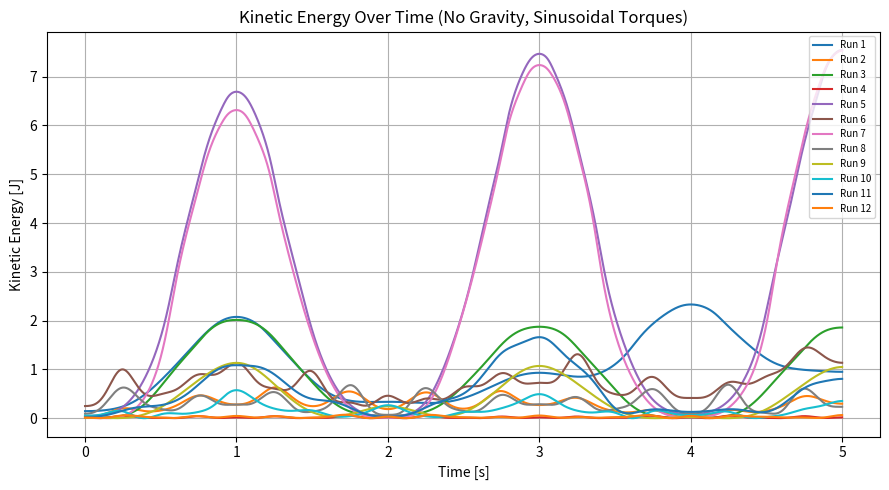
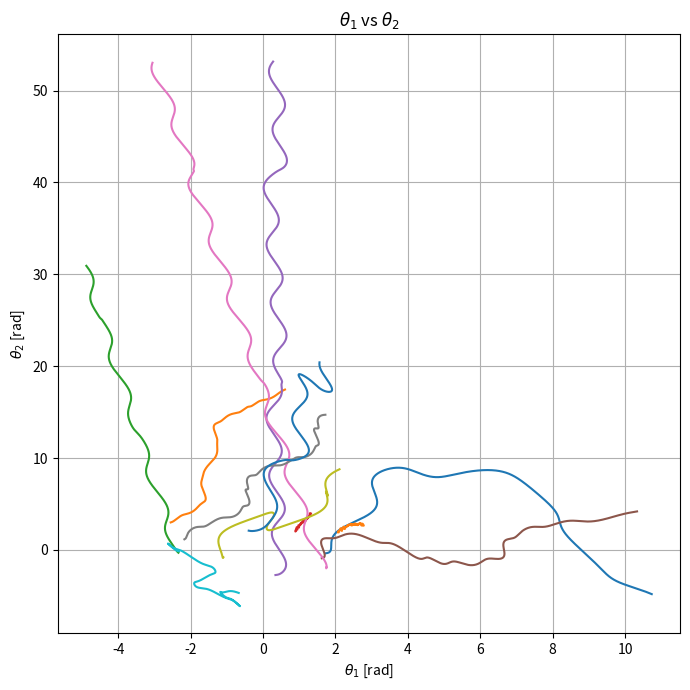
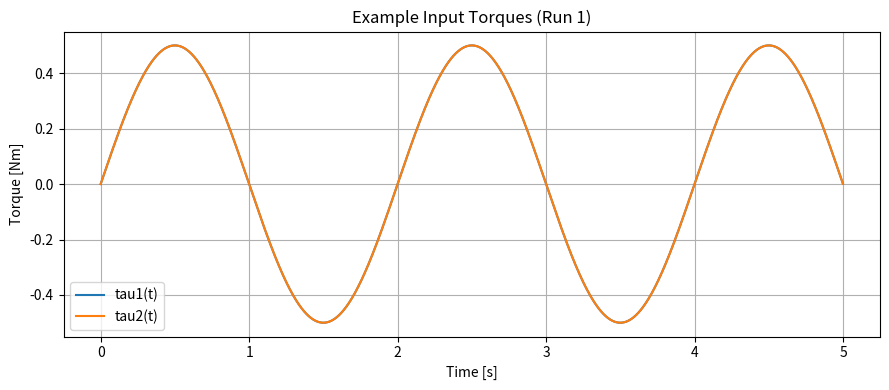
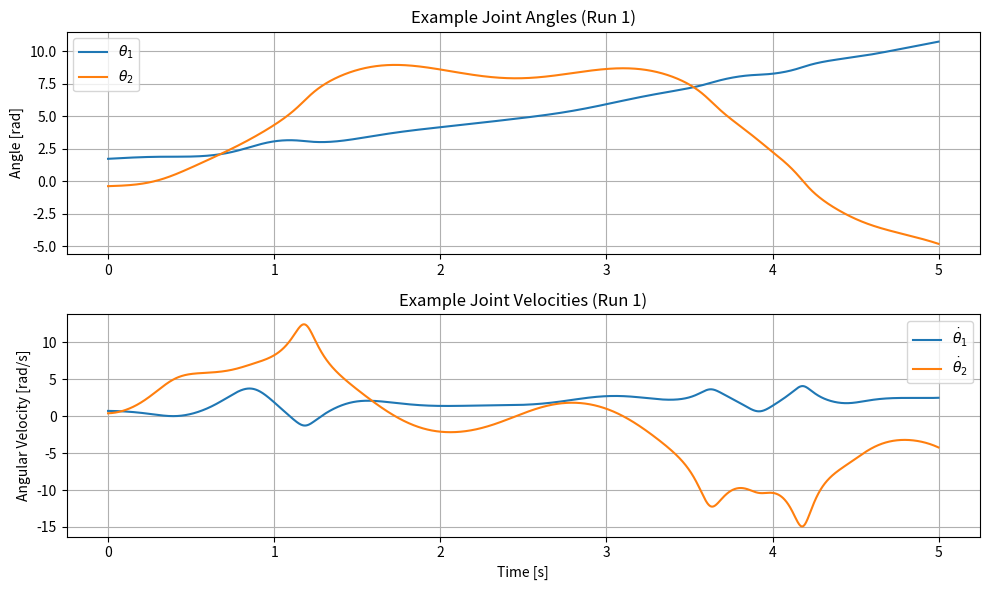

Write Python code to recreate these figures, in order.
"""
2-DOF planar rigid-link manipulator simulation (no gravity)
Dynamics: M(q) ddq + C(q,dq) dq = tau(t)

- Each joint torque is a sinusoid: tau_i(t) = A_i * sin(2*pi*f_i*t + phi_i)
- Sweeps a few amplitude/frequency combos across multiple runs
- Saves trajectories and plots kinetic energy, theta1 vs theta2, and example torques

"""

import numpy as np
from scipy.integrate import solve_ivp
import matplotlib.pyplot as plt
from dataclasses import dataclass

# System parameters
m1 = 1.6537
l1 = 0.343
r1 = 0.29
I1 = 0.039

m2 = 0.9982
l2 = 0.267
r2 = 0.175
I2 = 0.0081

# Shorthand constants 
a1 = m1 * r1**2 + m2 * l1**2 + I1
a2 = m2 * r2**2 + I2
b  = m2 * l1 * r2

#Simulation parameters
dt = 1e-3

# Helpers
def M_mat(theta2: float) -> np.ndarray:
    """Inertia matrix M(q). Only theta2 enters explicitly."""
    return np.array([
        [a1 + a2 + 2 * b * np.cos(theta2),  a2 + b * np.cos(theta2)],
        [a2 + b * np.cos(theta2),           a2]
    ], dtype=float)

def C_mat(theta2: float, dtheta1: float, dtheta2: float) -> np.ndarray:
    """Coriolis/centrifugal matrix C(q, dq) using Christoffel form."""
    s2 = np.sin(theta2)
    return np.array([
        [-b * s2 * dtheta2,               -b * s2 * (dtheta1 + dtheta2)],
        [ b * s2 * dtheta1,                0.0]
    ], dtype=float)

@dataclass
class TorqueParams:
    A1: float = 1.0   # amplitude joint 1 [Nm]
    f1: float = 1.0   # frequency joint 1 [Hz]
    phi1: float = 0.0 # phase joint 1 [rad]
    A2: float = 1.0   # amplitude joint 2 [Nm]
    f2: float = 1.0   # frequency joint 2 [Hz]
    phi2: float = 0.0 # phase joint 2 [rad]

def tau_of_t(t: float, pars: TorqueParams) -> np.ndarray:
    """Sinusoidal torque input vector tau(t)."""
    tau1 = pars.A1 * np.sin(2 * np.pi * pars.f1 * t + pars.phi1)
    tau2 = pars.A2 * np.sin(2 * np.pi * pars.f2 * t + pars.phi2)
    return np.array([tau1, tau2], dtype=float)

# Dynamics
def odefun(t: float, state: np.ndarray, pars: TorqueParams):
    """State = [theta1, theta2, dtheta1, dtheta2]."""
    theta1, theta2, dtheta1, dtheta2 = state
    M = M_mat(theta2)
    C = C_mat(theta2, dtheta1, dtheta2)
    tau = tau_of_t(t, pars)
    ddq = np.linalg.solve(M, (tau - C @ np.array([dtheta1, dtheta2])))
    return [dtheta1, dtheta2, ddq[0], ddq[1]]

def kinetic_energy(state: np.ndarray) -> float:
    """Kinetic energy T = 1/2 dq^T M dq (no potential, horizontal plane)"""
    _, theta2, dtheta1, dtheta2 = state
    M = M_mat(theta2)
    v = np.array([dtheta1, dtheta2])
    return 0.5 * v @ M @ v

def momentum(state: np.ndarray) -> np.ndarray:
    """Generalized momentum p = M dq."""
    _, theta2, dtheta1, dtheta2 = state
    M = M_mat(theta2)
    v = np.array([dtheta1, dtheta2])
    return M @ v

# Simulation
if __name__ == "__main__":
    # Time grid
    t_span = (0.0, 5.0)
    t_eval = np.arange(t_span[0], t_span[1], dt)

    # Define a small sweep of amplitude/frequency values
    A1_vals = [0.5, 1.0]
    A2_vals = [0.5, 1.0]
    f1_vals = [0.5, 1.5]
    f2_vals = [0.5, 2.0]

    # Number of simulations and random initial conditions
    num_simulations = 12
    rng = np.random.default_rng(42)
    initial_conditions = rng.uniform(
        low=[-np.pi, -np.pi, -1.0, -1.0],
        high=[ np.pi,  np.pi,  1.0,  1.0],
        size=(num_simulations, 4)
    )

    # Build torque parameter list of equal length (cycle through the grid)
    grid = [(A1, A2, f1, f2) for A1 in A1_vals for A2 in A2_vals for f1 in f1_vals for f2 in f2_vals]
    pars_list = []
    for i in range(num_simulations):
        A1, A2, f1, f2 = grid[i % len(grid)]
        pars_list.append(TorqueParams(A1=A1, A2=A2, f1=f1, f2=f2))

    # Run simulations
    trajectories = {"time": t_eval, "states": []}
    for i, (x0, pars) in enumerate(zip(initial_conditions, pars_list), start=1):
        sol = solve_ivp(
            odefun, t_span, x0, t_eval=t_eval,
            rtol=1e-7, atol=1e-9, args=(pars,)
        )

        KE = np.array([kinetic_energy(sol.y[:, j]) for j in range(sol.y.shape[1])])
        P  = np.array([momentum(sol.y[:, j]) for j in range(sol.y.shape[1])])

        trajectories["states"].append({
            "initial_condition": x0,
            "theta1": sol.y[0],
            "theta2": sol.y[1],
            "dtheta1": sol.y[2],
            "dtheta2": sol.y[3],
            "p1": P[:, 0],
            "p2": P[:, 1],
            "kinetic_energy": KE,
            "torque_params": pars.__dict__
        })

    # Save results
    np.save("planar_2dof_sinusoidal_tau_trajectories.npy", trajectories)
    print("Saved: planar_2dof_sinusoidal_tau_trajectories.npy")

    # Plots
    # 1) Kinetic energy across runs
    plt.figure(figsize=(9, 5))
    for i, traj in enumerate(trajectories["states"], start=1):
        plt.plot(trajectories["time"], traj["kinetic_energy"], label=f"Run {i}")
    plt.title("Kinetic Energy Over Time (No Gravity, Sinusoidal Torques)")
    plt.xlabel("Time [s]")
    plt.ylabel("Kinetic Energy [J]")
    plt.grid(True)
    plt.legend(loc="upper right", fontsize=7)
    plt.tight_layout()
    plt.show()

    # 2) Phase-plane style: theta1 vs theta2 across runs
    plt.figure(figsize=(7, 7))
    for traj in trajectories["states"]:
        plt.plot(traj["theta1"], traj["theta2"])
    plt.title(r"$\theta_1$ vs $\theta_2$")
    plt.xlabel(r"$\theta_1$ [rad]")
    plt.ylabel(r"$\theta_2$ [rad]")
    plt.grid(True)
    plt.tight_layout()
    plt.show()

    # 3) Example torques for the first run
    first_pars = pars_list[0]
    tt = trajectories["time"]
    tau_ex1 = np.array([tau_of_t(t, first_pars) for t in tt])
    plt.figure(figsize=(9, 4))
    plt.plot(tt, tau_ex1[:, 0], label="tau1(t)")
    plt.plot(tt, tau_ex1[:, 1], label="tau2(t)")
    plt.title("Example Input Torques (Run 1)")
    plt.xlabel("Time [s]")
    plt.ylabel("Torque [Nm]")
    plt.grid(True)
    plt.legend()
    plt.tight_layout()
    plt.show()

    # 4) Example trajectory (θ₁, θ₂, ω₁, ω₂ over time)
    example = trajectories["states"][0]
    plt.figure(figsize=(10, 6))
    plt.subplot(2, 1, 1)
    plt.plot(tt, example["theta1"], label=r"$\theta_1$")
    plt.plot(tt, example["theta2"], label=r"$\theta_2$")
    plt.title("Example Joint Angles (Run 1)")
    plt.ylabel("Angle [rad]")
    plt.grid(True)
    plt.legend()

    plt.subplot(2, 1, 2)
    plt.plot(tt, example["dtheta1"], label=r"$\dot{\theta}_1$")
    plt.plot(tt, example["dtheta2"], label=r"$\dot{\theta}_2$")
    plt.title("Example Joint Velocities (Run 1)")
    plt.xlabel("Time [s]")
    plt.ylabel("Angular Velocity [rad/s]")
    plt.grid(True)
    plt.legend()

    plt.tight_layout()
    plt.show()
